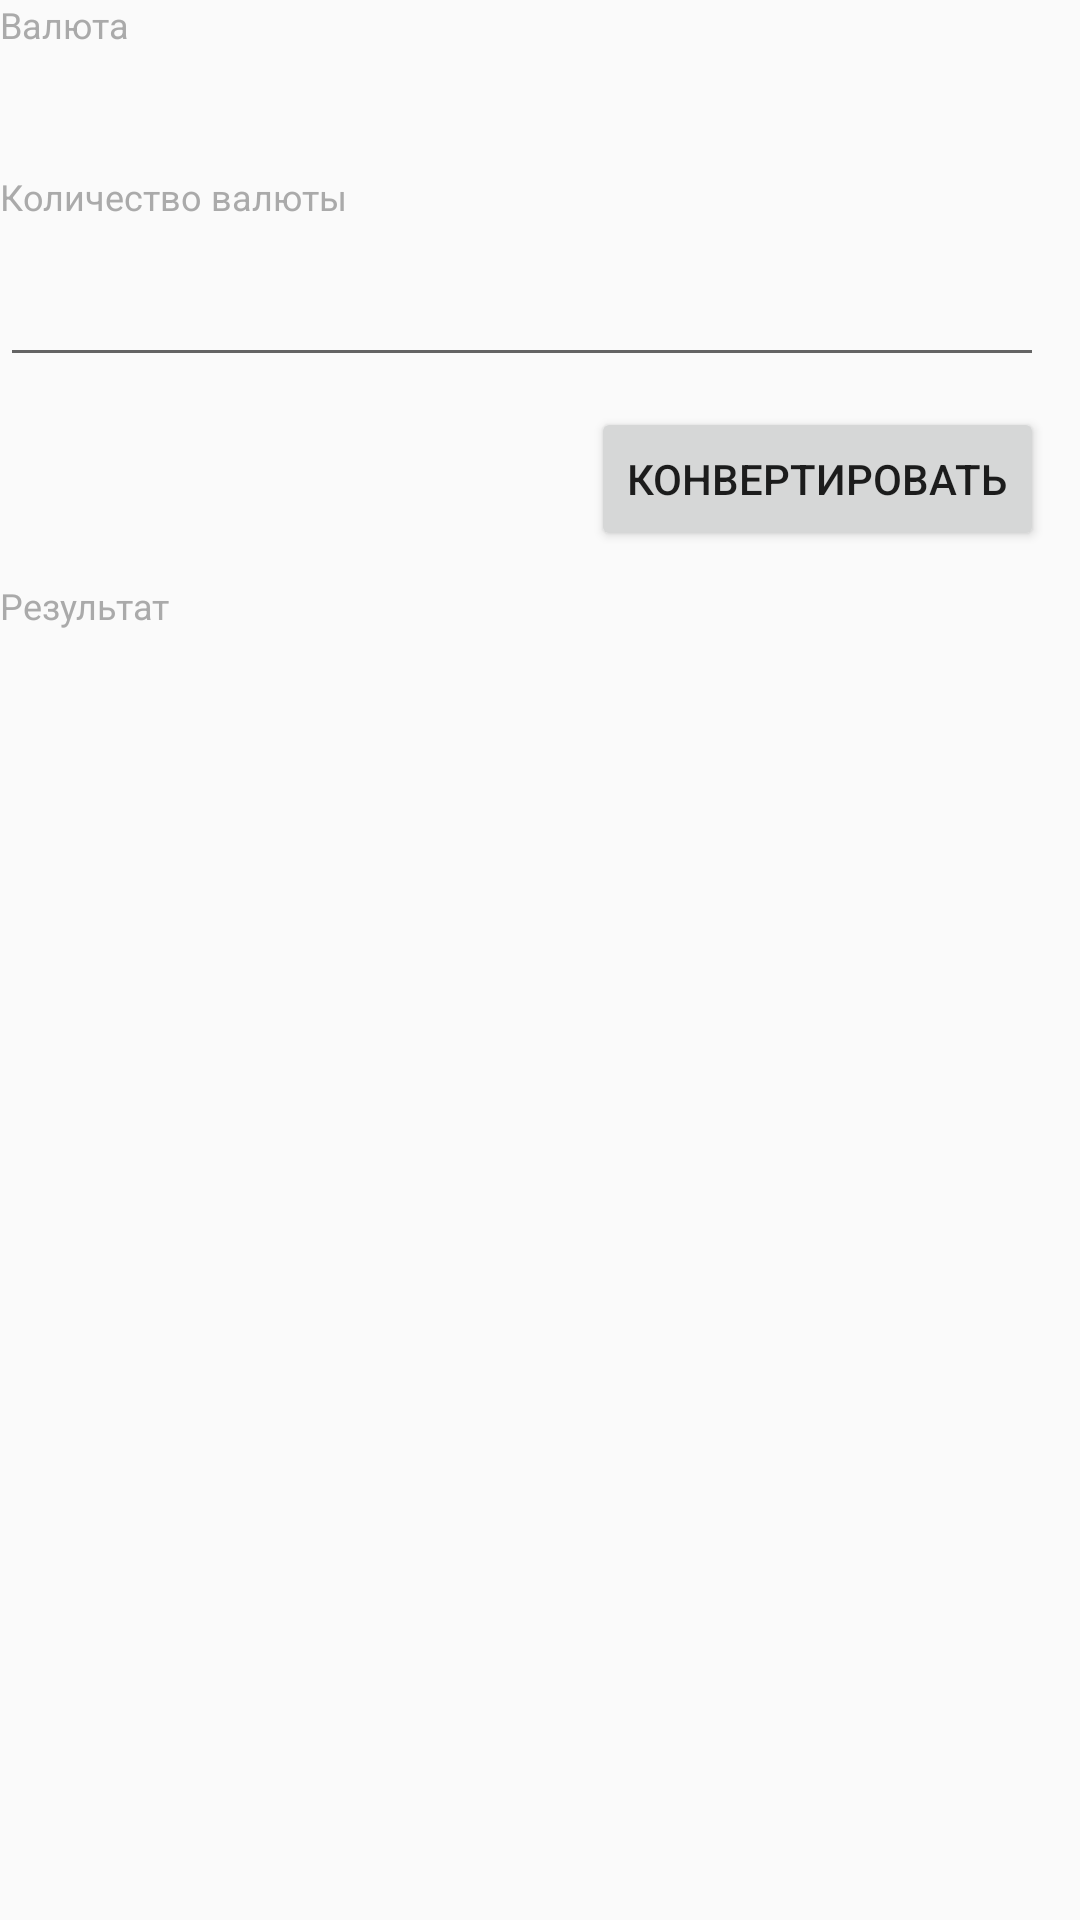

Write the Android layout XML for this screen, with the resource values it uses.
<!-- AndroidManifest.xml: application theme AppTheme -->
<!-- res/layout/fragment_convert.xml -->
<?xml version="1.0" encoding="utf-8"?>
<LinearLayout xmlns:android="http://schemas.android.com/apk/res/android"
    xmlns:app="http://schemas.android.com/apk/res-auto"
    xmlns:tools="http://schemas.android.com/tools"
    android:layout_width="match_parent"
    android:layout_height="match_parent"
    android:layout_marginLeft="12dp"
    android:layout_marginTop="8dp"
    android:orientation="vertical">

    <TextView
        style="@style/SecondaryTextStyle"
        android:layout_width="wrap_content"
        android:layout_height="wrap_content"
        android:layout_marginBottom="4dp"
        android:text="@string/activity_converter_currency_title" />

    <LinearLayout
        android:id="@+id/ll_currencies"
        android:layout_width="match_parent"
        android:layout_height="wrap_content"
        android:layout_marginBottom="10dp"
        android:orientation="horizontal">

        <TextView
            android:id="@+id/tv_currency_from"
            style="@style/BoldTextStyle"
            android:layout_width="wrap_content"
            android:layout_height="wrap_content"
            android:layout_marginRight="4dp"
            android:drawableRight="@drawable/ic_keyboard_arrow_down_black_24dp" />

        <ImageView
            android:id="@+id/iv_swap"
            android:layout_width="24dp"
            android:layout_height="24dp"
            android:layout_marginRight="4dp"
            app:srcCompat="@drawable/vector_swap_horizontal"
            tools:ignore="VectorDrawableCompat" />

        <TextView
            android:id="@+id/tv_currency_to"
            style="@style/BoldTextStyle"
            android:layout_width="wrap_content"
            android:layout_height="wrap_content"
            android:drawableRight="@drawable/ic_keyboard_arrow_down_black_24dp" />

    </LinearLayout>

    <TextView
        style="@style/SecondaryTextStyle"
        android:layout_width="wrap_content"
        android:layout_height="wrap_content"
        android:layout_marginBottom="4dp"
        android:text="@string/activity_converter_input_title" />

    <EditText
        android:id="@+id/et_input"
        android:layout_width="match_parent"
        android:layout_height="40dp"
        android:layout_marginBottom="10dp"
        android:layout_marginRight="12dp"
        android:layout_marginTop="8dp"
        android:gravity="right"
        android:inputType="numberDecimal" />

    <android.support.v7.widget.AppCompatButton
        android:id="@+id/btn_convent"
        android:layout_width="wrap_content"
        android:layout_height="wrap_content"
        android:layout_alignParentRight="true"
        android:layout_gravity="right"
        android:layout_marginRight="12dp"
        android:text="@string/activity_converter_convert_button" />

    <TextView
        style="@style/SecondaryTextStyle"
        android:layout_width="wrap_content"
        android:layout_height="wrap_content"
        android:layout_marginBottom="4dp"
        android:layout_marginTop="10dp"
        android:text="@string/activity_converter_result_title" />

    <TextView
        android:id="@+id/tv_result"
        style="@style/StandardTextStyle"
        android:layout_width="wrap_content"
        android:layout_height="wrap_content" />

</LinearLayout>
<!-- resources referenced by this layout -->
<resources>
  <string name="activity_converter_convert_button">Конвертировать</string>
  <string name="activity_converter_currency_title">Валюта</string>
  <string name="activity_converter_input_title">Количество валюты</string>
  <string name="activity_converter_result_title">Результат</string>
  <style name="BoldTextStyle">
          <item name="android:textColor">@android:color/black</item>
          <item name="android:textSize">20sp</item>
          <item name="android:gravity">center</item>
      </style>
  <style name="SecondaryTextStyle">
          <item name="android:textColor">@android:color/darker_gray</item>
          <item name="android:textSize">12sp</item>
      </style>
  <style name="StandardTextStyle">
          <item name="android:textColor">@android:color/black</item>
          <item name="android:textSize">16sp</item>
  
      </style>
  <style name="AppTheme" parent="Theme.AppCompat.Light.DarkActionBar">
          
          <item name="colorPrimary">@color/colorPrimary</item>
          <item name="colorPrimaryDark">@color/colorPrimaryDark</item>
          <item name="colorAccent">@color/colorAccent</item>
      </style>
  <!-- not gathered from this repository: default colours our renderer supplied (Android Studio template values) -->
  <color name="colorPrimary">#FF6200EE</color>
  <color name="colorPrimaryDark">#FF3700B3</color>
  <color name="colorAccent">#FF03DAC5</color>
</resources>
